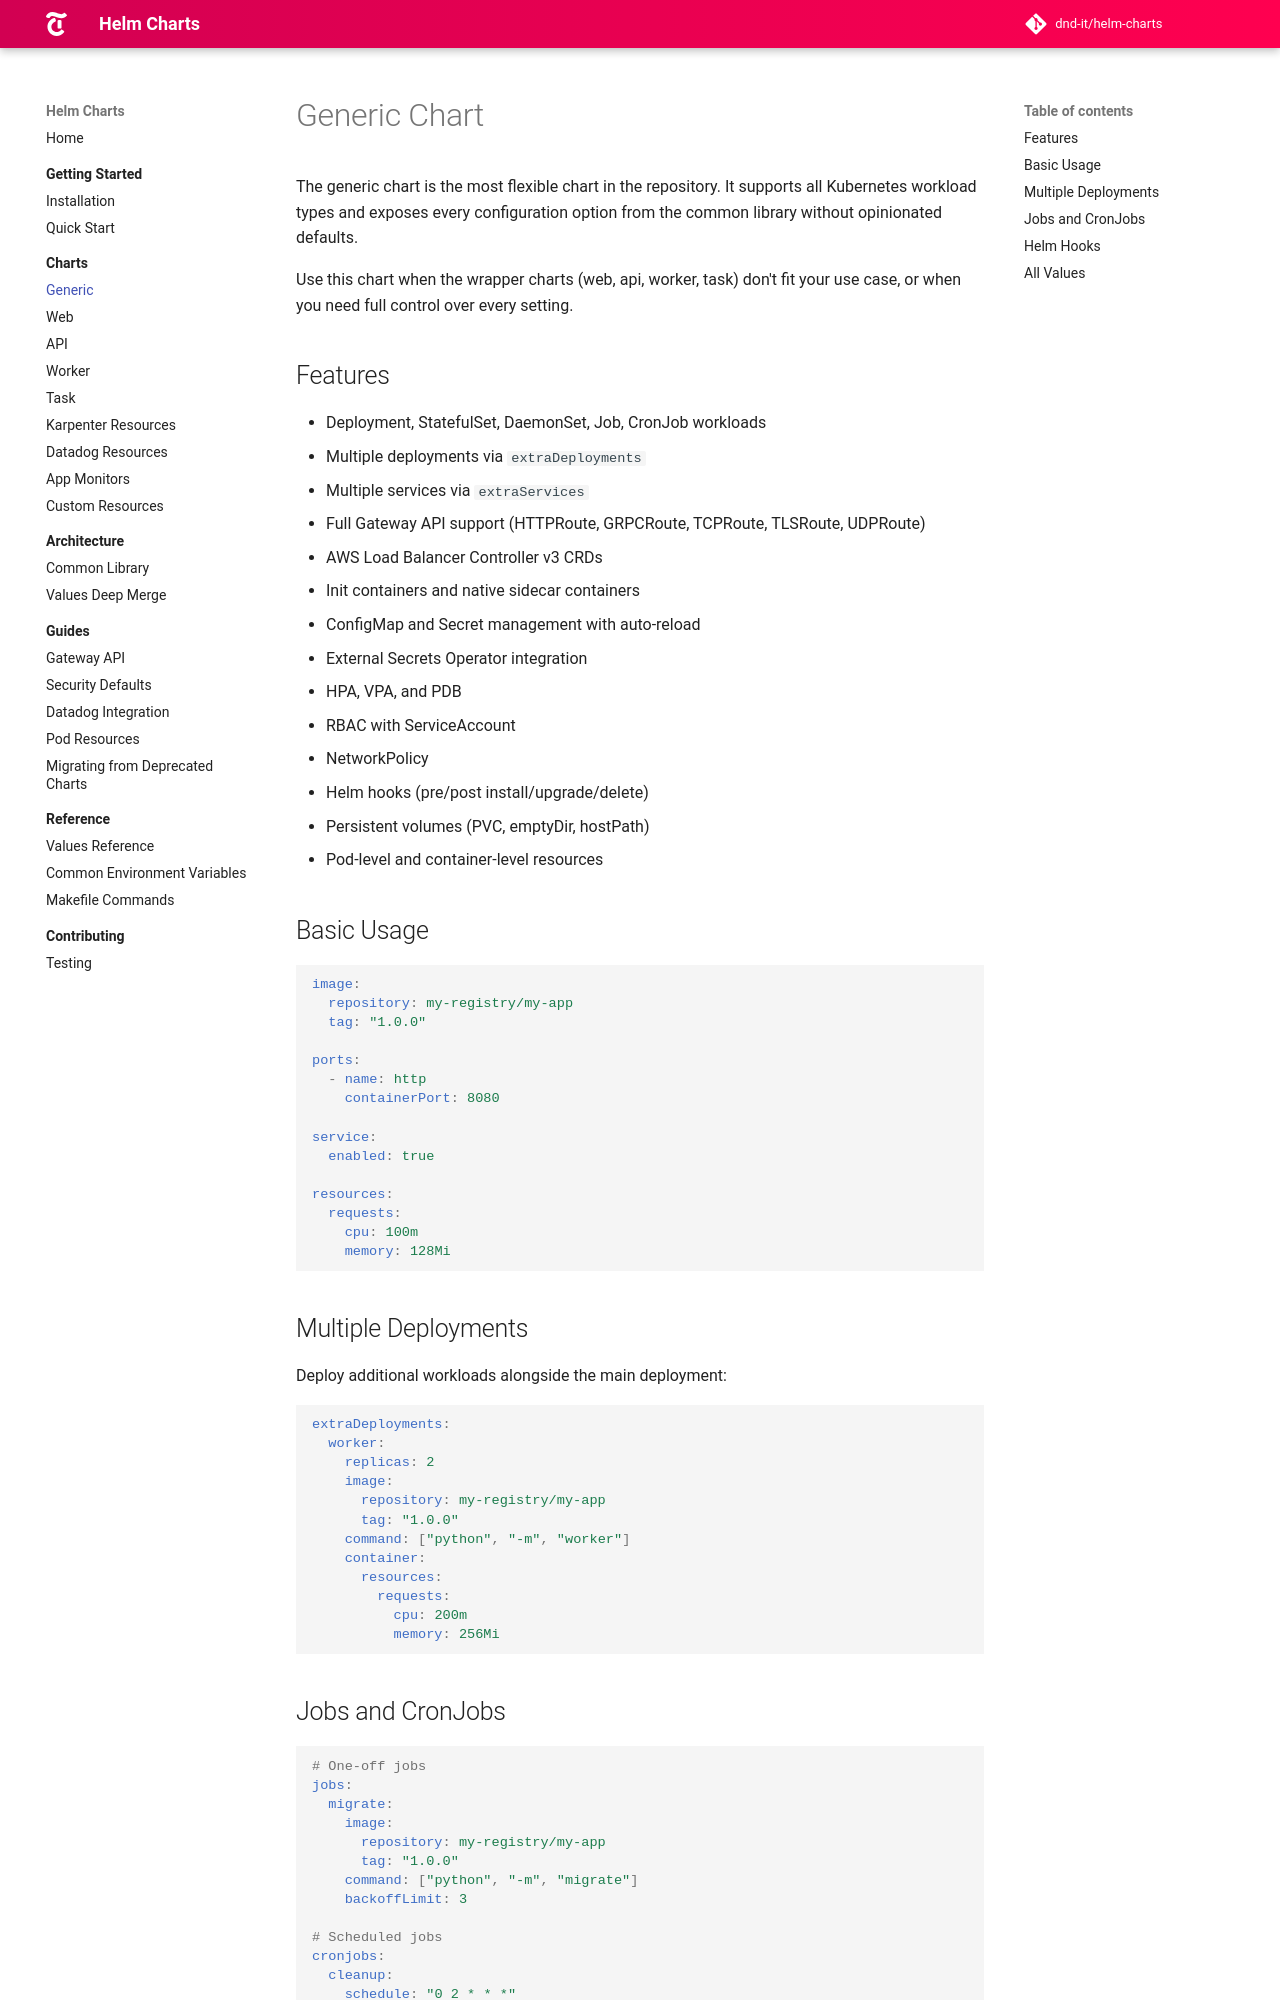

repository: DND-IT/helm-charts · page: docs/charts/generic/index.html · generator: mkdocs

# Generic Chart

The generic chart is the most flexible chart in the repository. It supports all Kubernetes workload types and exposes every configuration option from the common library without opinionated defaults.

Use this chart when the wrapper charts (web, api, worker, task) don't fit your use case, or when you need full control over every setting.

## Features

- Deployment, StatefulSet, DaemonSet, Job, CronJob workloads
- Multiple deployments via `extraDeployments`
- Multiple services via `extraServices`
- Full Gateway API support (HTTPRoute, GRPCRoute, TCPRoute, TLSRoute, UDPRoute)
- AWS Load Balancer Controller v3 CRDs
- Init containers and native sidecar containers
- ConfigMap and Secret management with auto-reload
- External Secrets Operator integration
- HPA, VPA, and PDB
- RBAC with ServiceAccount
- NetworkPolicy
- Helm hooks (pre/post install/upgrade/delete)
- Persistent volumes (PVC, emptyDir, hostPath)
- Pod-level and container-level resources

## Basic Usage

```yaml
image:
  repository: my-registry/my-app
  tag: "1.0.0"

ports:
  - name: http
    containerPort: 8080

service:
  enabled: true

resources:
  requests:
    cpu: 100m
    memory: 128Mi
```

## Multiple Deployments

Deploy additional workloads alongside the main deployment:

```yaml
extraDeployments:
  worker:
    replicas: 2
    image:
      repository: my-registry/my-app
      tag: "1.0.0"
    command: ["python", "-m", "worker"]
    container:
      resources:
        requests:
          cpu: 200m
          memory: 256Mi
```
